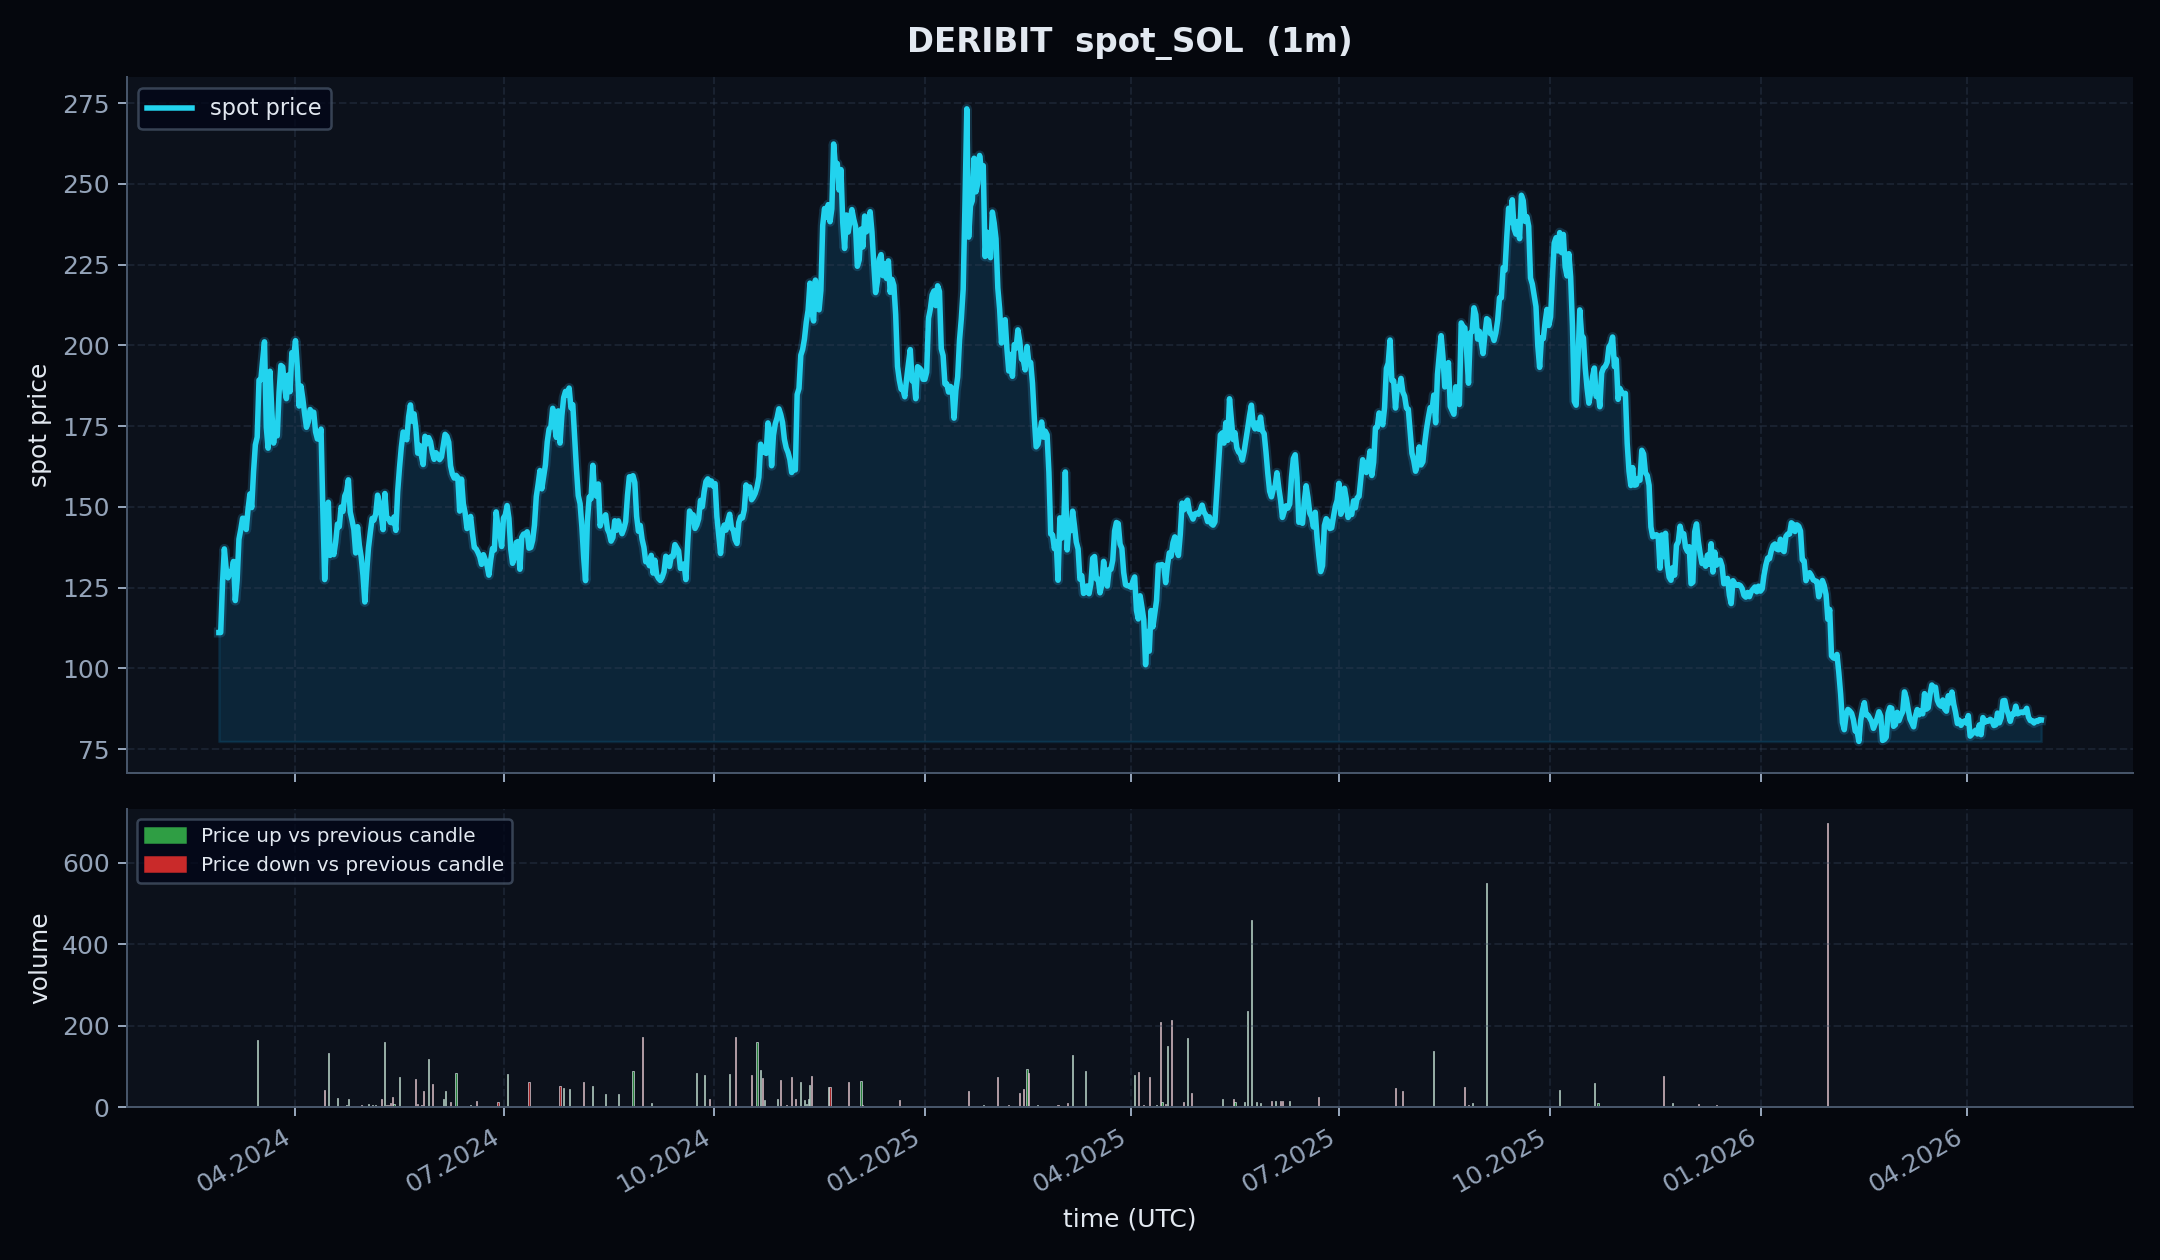

Values plotted in this chart, from the file beside it:
schema_version, dataset_type, exchange, symbol, instrument_type, event_time, ingested_at, run_id, source_endpoint, open_time, close_time, timeframe, open, high, low, close, volume, quote_volume, trade_count, extra
v1, spot, deribit, SOL_USDC, spot, 2025-09-09 12:25:00+00:00, 2026-05-03 15:24:28.883176+00:00, sample_20260503T152428883127Z, public_market_data, 2025-09-09 12:25:00+00:00, 2025-09-09 12:25:59.999000+00:00, 1m, 218.3, 218.3, 218.3, 218.3, 0.0, 0.0, 0, {'exchange': 'deribit', 'symbol': 'SOL_U…
v1, spot, deribit, SOL_USDC, spot, 2025-01-02 18:39:00+00:00, 2026-05-03 15:24:28.883176+00:00, sample_20260503T152428883127Z, public_market_data, 2025-01-02 18:39:00+00:00, 2025-01-02 18:39:59.999000+00:00, 1m, 206.1, 206.1, 206.1, 206.1, 69.8, 69.8, 0, {'exchange': 'deribit', 'symbol': 'SOL_U…
v1, spot, deribit, SOL_USDC, spot, 2024-05-11 08:36:00+00:00, 2026-05-03 15:24:28.883176+00:00, sample_20260503T152428883127Z, public_market_data, 2024-05-11 08:36:00+00:00, 2024-05-11 08:36:59.999000+00:00, 1m, 144.7, 144.7, 144.7, 144.7, 0.0, 0.0, 0, {'exchange': 'deribit', 'symbol': 'SOL_U…
v1, spot, deribit, SOL_USDC, spot, 2026-02-06 12:13:00+00:00, 2026-05-03 15:24:28.883176+00:00, sample_20260503T152428883127Z, public_market_data, 2026-02-06 12:13:00+00:00, 2026-02-06 12:13:59.999000+00:00, 1m, 81.02, 81.02, 81.02, 81.02, 0.0, 0.0, 0, {'exchange': 'deribit', 'symbol': 'SOL_U…
v1, spot, deribit, SOL_USDC, spot, 2025-09-01 17:28:00+00:00, 2026-05-03 15:24:28.883176+00:00, sample_20260503T152428883127Z, public_market_data, 2025-09-01 17:28:00+00:00, 2025-09-01 17:28:59.999000+00:00, 1m, 198.6, 198.6, 198.6, 198.6, 0.0, 0.0, 0, {'exchange': 'deribit', 'symbol': 'SOL_U…
v1, spot, deribit, SOL_USDC, spot, 2026-03-08 22:40:00+00:00, 2026-05-03 15:24:28.883176+00:00, sample_20260503T152428883127Z, public_market_data, 2026-03-08 22:40:00+00:00, 2026-03-08 22:40:59.999000+00:00, 1m, 81.7, 81.7, 81.7, 81.7, 0.0, 0.0, 0, {'exchange': 'deribit', 'symbol': 'SOL_U…
v1, spot, deribit, SOL_USDC, spot, 2025-08-06 12:05:00+00:00, 2026-05-03 15:24:28.883176+00:00, sample_20260503T152428883127Z, public_market_data, 2025-08-06 12:05:00+00:00, 2025-08-06 12:05:59.999000+00:00, 1m, 164, 164, 164, 164, 0.0, 0.0, 0, {'exchange': 'deribit', 'symbol': 'SOL_U…
v1, spot, deribit, SOL_USDC, spot, 2024-10-09 04:36:00+00:00, 2026-05-03 15:24:28.883176+00:00, sample_20260503T152428883127Z, public_market_data, 2024-10-09 04:36:00+00:00, 2024-10-09 04:36:59.999000+00:00, 1m, 143.9, 143.9, 143.9, 143.9, 0.0, 0.0, 0, {'exchange': 'deribit', 'symbol': 'SOL_U…
v1, spot, deribit, SOL_USDC, spot, 2026-02-08 15:25:00+00:00, 2026-05-03 15:24:28.883176+00:00, sample_20260503T152428883127Z, public_market_data, 2026-02-08 15:25:00+00:00, 2026-02-08 15:25:59.999000+00:00, 1m, 88.16, 88.16, 88.16, 88.16, 0.1, 0.1, 0, {'exchange': 'deribit', 'symbol': 'SOL_U…
v1, spot, deribit, SOL_USDC, spot, 2026-02-07 20:01:00+00:00, 2026-05-03 15:24:28.883176+00:00, sample_20260503T152428883127Z, public_market_data, 2026-02-07 20:01:00+00:00, 2026-02-07 20:01:59.999000+00:00, 1m, 88.55, 88.55, 88.55, 88.55, 0.0, 0.0, 0, {'exchange': 'deribit', 'symbol': 'SOL_U…
